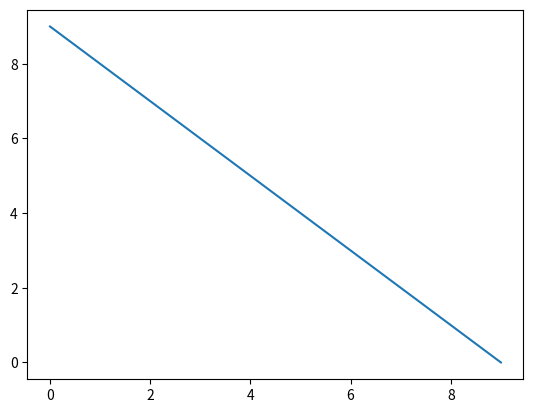

Write Python code to recreate this figure.
import numpy as np  #import numpy
import matplotlib.pyplot as plt #impport pyplot

a = np.array([0,1,2,3,4,5,6,7,8,9]) 

b = a[::-1] #reverse of array a

print(b)

plt.plot(b) #ploting the array a
plt.show()